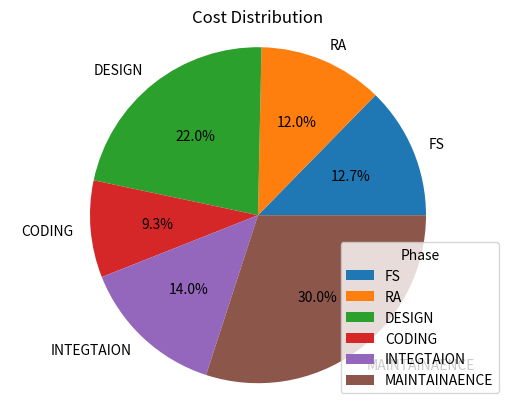

The matplotlib source for this figure:
import matplotlib.pyplot as plt
import numpy as np
phase = ['FS','RA','DESIGN','CODING','INTEGTAION','MAINTAINAENCE']
cost= [1.9,1.8,3.3,1.4,2.1,4.5]
plt.pie(cost, labels=phase, autopct='%1.1f%%')
plt.title('Cost Distribution')
plt.axis('equal')
plt.legend(title='Phase', loc='best')
plt.show()
